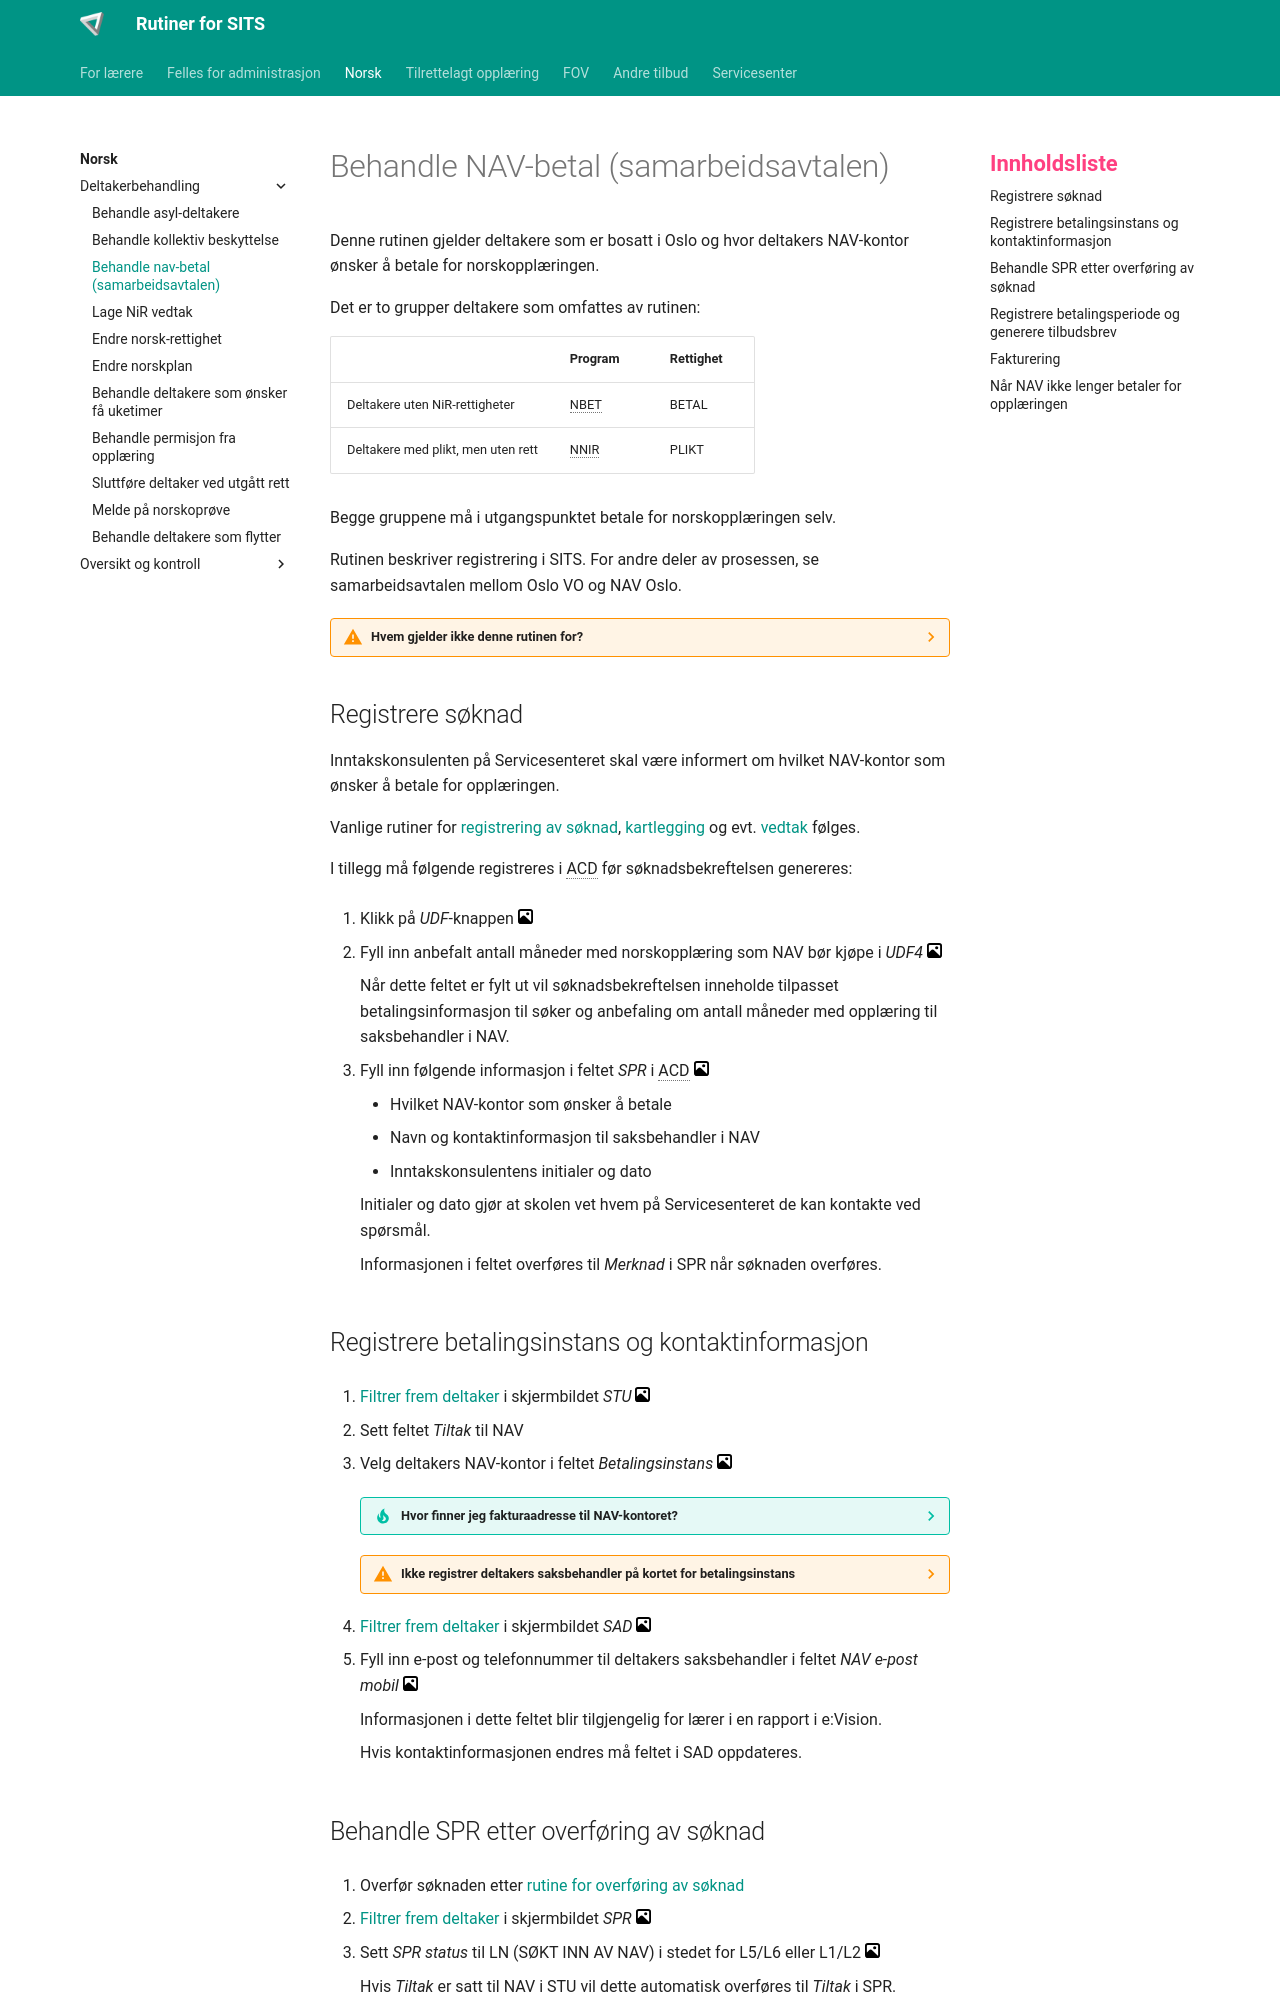

repository: Oslo-kommune-Utdanningsetaten/oslovo-sits · page: norsk/nav_betaling/index.html · generator: mkdocs

# Behandle NAV-betal (samarbeidsavtalen)

Denne rutinen gjelder deltakere som er bosatt i Oslo og hvor deltakers NAV-kontor ønsker å betale for norskopplæringen.

Det er to grupper deltakere som omfattes av rutinen:

| | Program | Rettighet |
| --- | --- | --- |
| Deltakere uten NiR-rettigheter | NBET | BETAL |
| Deltakere med plikt, men uten rett | NNIR | PLIKT |

Begge gruppene må i utgangspunktet betale for norskopplæringen selv.

Rutinen beskriver registrering i SITS. For andre deler av prosessen, se samarbeidsavtalen mellom Oslo VO og NAV Oslo.

??? warning "Hvem gjelder ikke denne rutinen for?"

    - Deltakere med NiR-rett i en annen kommune hvor hjemkommunen ønsker å betale for opplæringen.
    - Deltakere som får betalt opplæringen av andre enn sitt NAV-kontor, f.eks. arbeidsgiver, selv om det finnes en avtale om fakturering.

## Registrere søknad

Inntakskonsulenten på Servicesenteret skal være informert om hvilket NAV-kontor som ønsker å betale for opplæringen.

Vanlige rutiner for [registrering av søknad](../sese/ny_acd.md){.glightbox}, [kartlegging](../sese/ny_kart.md){.glightbox} og evt. [vedtak](../sese/vedtak.md){.glightbox} følges.

I tillegg må følgende registreres i ACD før søknadsbekreftelsen genereres:

1. Klikk på *UDF*-knappen [![bilde](../assets/images/gallery.svg){width="15"}](../assets/images/meny_udf.webp){.glightbox}

2. Fyll inn anbefalt antall måneder med norskopplæring som NAV bør kjøpe i *UDF4* [![bilde](../assets/images/gallery.svg){width="15"}](../assets/images/tmp.webp){.glightbox}

    Når dette feltet er fylt ut vil søknadsbekreftelsen inneholde tilpasset betalingsinformasjon til søker og anbefaling om antall måneder med opplæring til saksbehandler i NAV.

3. Fyll inn følgende informasjon i feltet *SPR* i ACD [![bilde](../assets/images/gallery.svg){width="15"}](../assets/images/tmp.webp){.glightbox}

    - Hvilket NAV-kontor som ønsker å betale
    - Navn og kontaktinformasjon til saksbehandler i NAV
    - Inntakskonsulentens initialer og dato

    Initialer og dato gjør at skolen vet hvem på Servicesenteret de kan kontakte ved spørsmål.

    Informasjonen i feltet overføres til *Merknad* i SPR når søknaden overføres.

## Registrere betalingsinstans og kontaktinformasjon

1. [Filtrer frem deltaker](../felles/guide.md#filtrere-i-sits) i skjermbildet *STU* [![bilde](../assets/images/gallery.svg){width="15"}](../assets/images/meny_skjermbilde.webp){.glightbox}

2. Sett feltet *Tiltak* til NAV

3. Velg deltakers NAV-kontor i feltet *Betalingsinstans* [![bilde](../assets/images/gallery.svg){width="15"}](../assets/images/tmp.webp){.glightbox}

    ??? tip "Hvor finner jeg fakturaadresse til NAV-kontoret?"

        Etter at NAV-kontoret er registrert i *Betalingsinstans* kan du klikke deg inn i feltet for å finne mer informasjon om NAV-kontoret, som postadresse, fakturaadresse og bankkonto.

    ??? warning "Ikke registrer deltakers saksbehandler på kortet for betalingsinstans"

        Det kan være flere saksbehandlere som kjøper opplæring ved samme NAV-kontor.

        Kontaktinformasjon på kortet for betalingsinstans kan evt. tilhøre den som behandler fakturaer ved NAV-kontoret, og må i så fall vedlikeholdes.

        Informasjon om deltakers saksbehandler skal ligge i SPR og SAD.

4. [Filtrer frem deltaker](../felles/guide.md#filtrere-i-sits) i skjermbildet *SAD* [![bilde](../assets/images/gallery.svg){width="15"}](../assets/images/meny_skjermbilde.webp){.glightbox}

5. Fyll inn e-post og telefonnummer til deltakers saksbehandler i feltet *NAV e-post mobil* [![bilde](../assets/images/gallery.svg){width="15"}](../assets/images/tmp.webp){.glightbox}

    Informasjonen i dette feltet blir tilgjengelig for lærer i en rapport i e:Vision.

    Hvis kontaktinformasjonen endres må feltet i SAD oppdateres.
